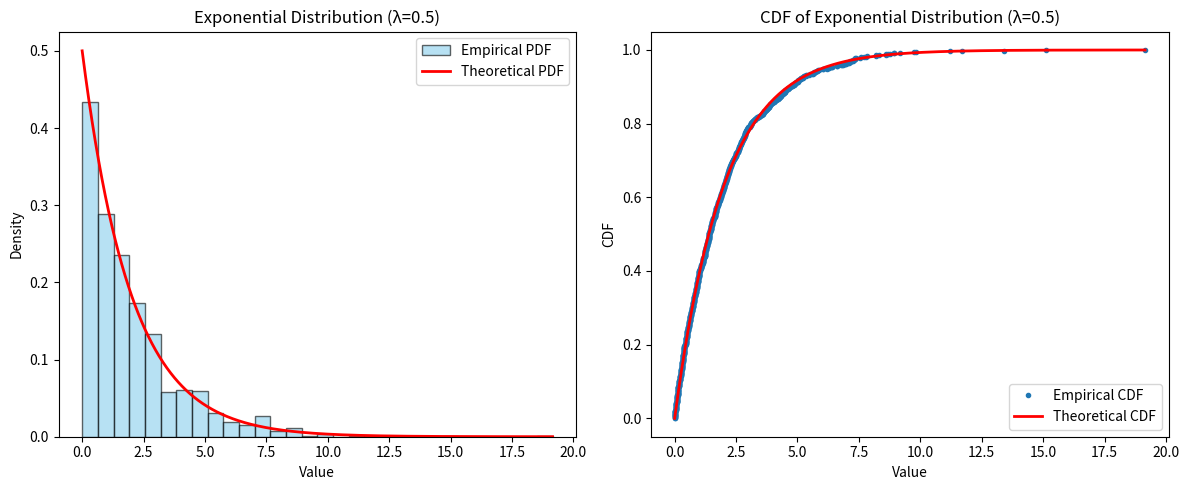

Write the Python code that produced this figure.
import numpy as np
import matplotlib.pyplot as plt
from scipy.stats import expon

# Parameters for the exponential distribution
lambda_param = 0.5  # rate parameter (lambda)
n_samples = 1000

# Generate random numbers from an exponential distribution
random_numbers = expon.rvs(scale=1/lambda_param, size=n_samples)

# Plot histogram (PDF) and theoretical PDF
plt.figure(figsize=(12, 5))
plt.subplot(1, 2, 1)
count, bins, ignored = plt.hist(random_numbers, bins=30, color='skyblue', edgecolor='black', density=True, alpha=0.6, label='Empirical PDF')

# Theoretical PDF
x = np.linspace(0, max(bins), 1000)
pdf = expon.pdf(x, scale=1/lambda_param)
plt.plot(x, pdf, 'r-', lw=2, label='Theoretical PDF')
plt.title('Exponential Distribution (λ=0.5)')
plt.xlabel('Value')
plt.ylabel('Density')
plt.legend()

# Plot empirical CDF and theoretical CDF
plt.subplot(1, 2, 2)
sorted_numbers = np.sort(random_numbers)
cdf_empirical = np.arange(1, n_samples + 1) / n_samples
plt.plot(sorted_numbers, cdf_empirical, marker='.', linestyle='none', label='Empirical CDF')

# Theoretical CDF
cdf_theoretical = expon.cdf(x, scale=1/lambda_param)
plt.plot(x, cdf_theoretical, 'r-', lw=2, label='Theoretical CDF')
plt.title('CDF of Exponential Distribution (λ=0.5)')
plt.xlabel('Value')
plt.ylabel('CDF')
plt.legend()

plt.tight_layout()
plt.show()
